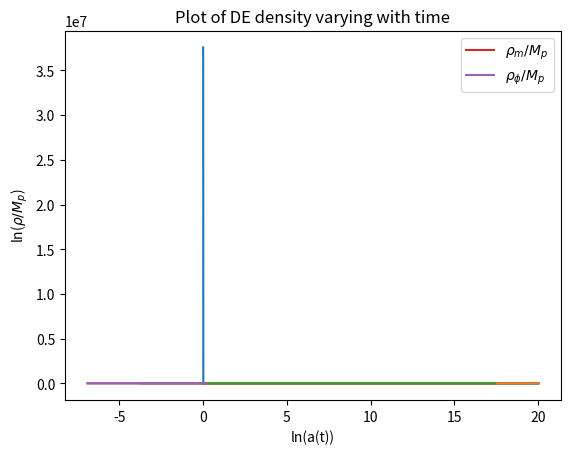

The matplotlib source for this figure:
# -*- coding: utf-8 -*-
"""
Created on Thu Mar 16 12:32:53 2023

[redacted]
"""
import numpy as np
from matplotlib import pyplot as plt



def phiupdate(phidot, phi, DelT):
    phinew = DelT*phidot + phi
    return(phinew)

def phidotupdate(H, phidot, phi, DelT):
    phidotnew = phidot -(3*H*phidot + (20)*phi)*DelT
    return(phidotnew)

def A_update(H, a, DelT):
    a_new = DelT*a*H + a
    return(a_new)

def Friedmann(H0, omr, omm, oml, a):
    Hsq = H0**2*(omr*(a**-4) + omm*(a**-3) + oml)
    return(Hsq**0.5)

def density(phidot, phi):
    density = 0.5*(phidot**2) + phi**2*(10)
    return(density)

def main():
    
    #Friedmann Parameters
    H0 = 0.07 #For testing the integrator, set H0 as 1
    omr = 0
    omm = 0.3149
    oml = 0.6851 #Set oml as 1
    a = 0.001 #Set a as 1
    DelT = 0.01
    a_new = a
    
    #general parameters
    t = 0
    i = 0
    
    #Klein Gordon Parameters
    #Initial condition of 4.3*10^-4
    #4.3E-4
    phi0 = 1.4
    phidot0 = 0
    phiden = density(phidot0, phi0)
    
    #sets oml properly
    oml = (8/3)*np.pi*phiden
    print(str(oml) + "oml")
    
    #sets omm properly
    matter_par = 0.3149*(a**-3)
    matter_density = matter_par/((8/3)*np.pi)

    
    
###############################################################################
#Setting up lists
###############################################################################
    Hubble_List = [H0]
    Time_List = [t]
    a_list = [a]
    phi_list = [phi0]
    phidot_list = [phidot0]
    phiden_list = [phiden]
    matter_density_list = [matter_density]
    
###############################################################################
#INITIAL UPDATE
###############################################################################
    #updates friedmann parameters
    H = Friedmann(H0, omr, omm, oml, a)
    print(str(H) + " " + "H")
    a = A_update(H, a, DelT)
    print(str(a) + " " + "a")
    
    #updates klein gordon parameters
    phi = phiupdate(phidot0, phi0, DelT)
    print(str(phi) + " " + "phi")
    phidot = phidotupdate(H, phidot0, phi, DelT)
    print(str(phidot) + " " + "phidot")
    t += DelT
    
    #updates dark energy densities
    phiden = density(phidot, phi)
    print(str(phiden) + "phiden")
    oml = (8/3)*np.pi*phiden
    print(str(oml) + "oml")
    
    #updating matter densities
    matter_par = 0.3149*(a**-3)
    matter_density = matter_par/((8/3)*np.pi)
    
    #updates relevant lists
    Hubble_List.append(H)
    a_list.append(a)
    phi_list.append(phi0)
    phidot_list.append(phidot0)
    Time_List.append(t)
    phiden_list.append(phiden)
    matter_density_list.append(matter_density)

    
###############################################################################
#Integrator
###############################################################################
    while i <= 2000: #runs for 20 timesteps for now
        
        #friedmann updates
        H = Friedmann(H0, omr, omm, oml, a) #calculates new H
        print(str(H) + " " + "H") 
        a = A_update(H, a, DelT) #updates A
        print(str(a) + " " + "a")
        
        #update klein gordon
        phi = phiupdate(phidot, phi, DelT)
        phidot = phidotupdate(H, phidot, phi, DelT)
        print(str(phidot) + " " +  "phidot")
        print(str(phi) + " " + "phi")
        
        #updates time
        t += DelT 
        
        #dark energy density update
        phiden = density(phidot, phi)
        oml = (8/3)*np.pi*phiden
        print(str(oml) + " " + "oml")
        
        #updating matter densities
        matter_par = 0.3149*(a**-3)
        matter_density = matter_par/((8/3)*np.pi)
        
        #appends_lists
        Hubble_List.append(H)
        Time_List.append(t)
        a_list.append(a)
        phi_list.append(phi)
        phidot_list.append(phidot)
        phiden_list.append(phiden)
        matter_density_list.append(matter_density)
        
        #Moves onto next iteration
        i += 1
        
    matter_array = np.array(matter_density_list)
    phiden_array = np.array(phiden_list)
    a_array = np.array(a_list)
    
    #Quantifying errors
    aup_error_array = 1.0015*a_array
    adown_error_array = 0.9985*a_array
###############################################################################
#Plots
###############################################################################

    plt.plot(Time_List, a_list, 'black')
    #plt.plot(Time_List, aup_error_array, 'grey')
    #plt.plot(Time_List, adown_error_array, 'grey')
    plt.fill_between(Time_List, aup_error_array, adown_error_array)
    plt.xlabel("Time(Gyr)")
    plt.ylabel("a(t)")
    plt.show()
    
    plt.plot(Time_List, matter_density_list)
    plt.title("Plot of matter density varying with time")
    plt.xlabel("Time(GY)")
    plt.ylabel("matter density")
    plt.show()
    
    plt.plot(Time_List, phiden_list)
    plt.title("Plot of DE density varying with time")
    plt.xlabel("Time(GY)")
    plt.ylabel("DE density")
    plt.show()
    
    plt.plot(np.log(matter_array), np.log(phiden_array))
    plt.xlabel("matter density")
    plt.ylabel("DE density")
    plt.show()
    
    plt.plot(np.log(a_array), np.log(matter_array), label=r'$\rho_m/M_p$')
    plt.plot(np.log(a_array), np.log(phiden_array), label=r'$\rho_\phi/M_p$')
    plt.xlabel("ln(a(t))")
    plt.ylabel(r"ln($\rho/M_p$)")
    plt.legend(loc="upper right")
    plt.show()
    
    print(a_array)
    print(np.log(a_array))
    
    
main()





